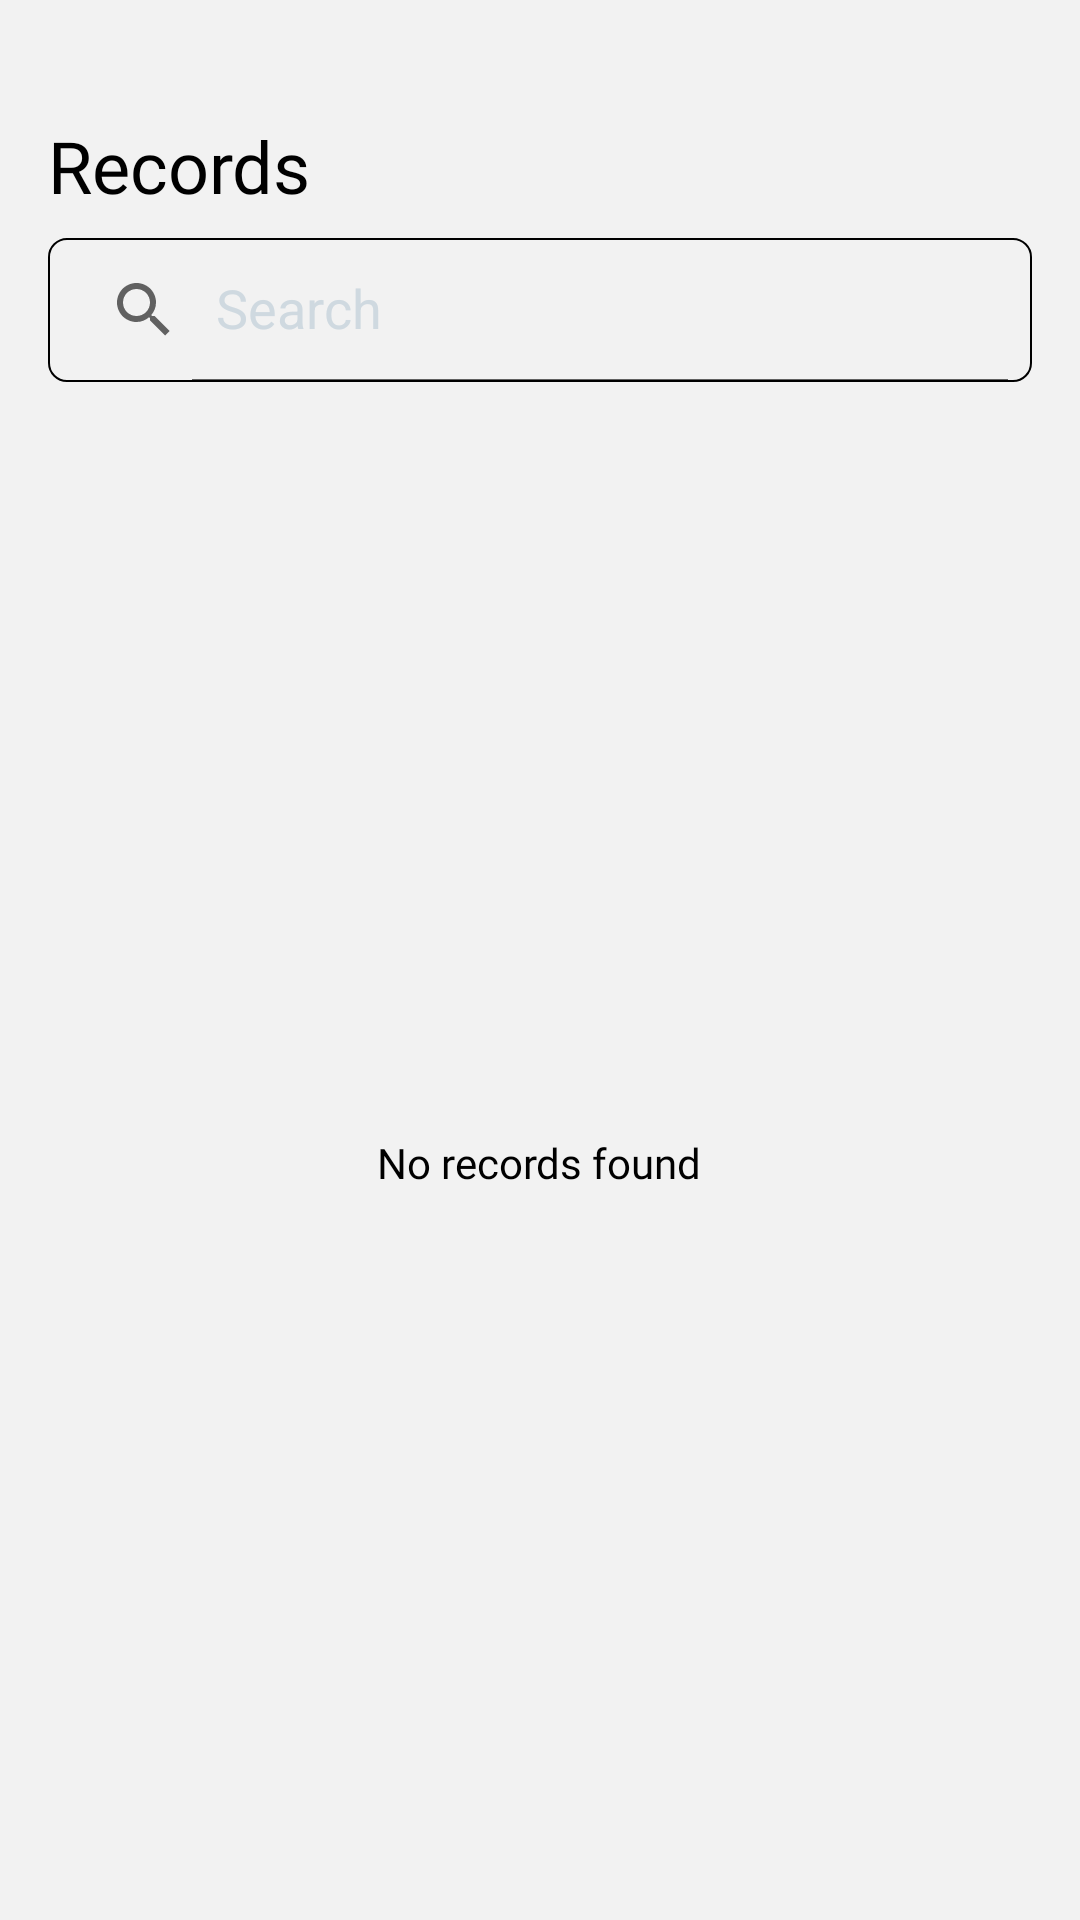

Reconstruct the res/layout file that produces this screen, plus the resources it refers to.
<!-- AndroidManifest.xml: application theme Theme.Splitlah -->
<!-- res/layout/fragment_records.xml -->
<?xml version="1.0" encoding="utf-8"?>
<androidx.constraintlayout.widget.ConstraintLayout xmlns:android="http://schemas.android.com/apk/res/android"
    xmlns:app="http://schemas.android.com/apk/res-auto"
    xmlns:tools="http://schemas.android.com/tools"
    android:layout_width="match_parent"
    android:layout_height="match_parent"
    android:background="@color/grey_100"
    tools:context=".ui.records.RecordsFragment">

    
    <LinearLayout
        android:id="@+id/header_layout"
        android:layout_width="match_parent"
        android:layout_height="wrap_content"
        android:layout_marginTop="15dp"
        android:orientation="vertical"
        app:layout_constraintEnd_toEndOf="parent"
        app:layout_constraintStart_toStartOf="parent"
        app:layout_constraintTop_toTopOf="parent">

        <TextView
            android:id="@+id/tv_records_group_name"
            android:layout_width="wrap_content"
            android:layout_height="wrap_content"
            android:fontFamily="@font/roboto_medium"
            android:paddingStart="16dp"
            android:paddingEnd="16dp"
            android:text="@string/group_name"
            android:textColor="@color/dark_blue" />

        <TextView
            android:layout_width="wrap_content"
            android:layout_height="wrap_content"
            android:layout_marginTop="5dp"
            android:fontFamily="@font/roboto_bold"
            android:paddingStart="16dp"
            android:paddingEnd="16dp"
            android:text="@string/menu_records"
            android:textColor="@color/black"
            android:textSize="24sp" />

        <androidx.appcompat.widget.SearchView
            android:id="@+id/records_search"
            android:layout_width="match_parent"
            android:layout_height="wrap_content"
            android:layout_marginHorizontal="16dp"
            android:layout_marginVertical="8dp"
            android:background="@drawable/search_view_background"
            app:iconifiedByDefault="false"
            app:queryHint="Search" />
    </LinearLayout>

    
    <androidx.recyclerview.widget.RecyclerView
        android:id="@+id/recycler_view_records"
        android:layout_width="match_parent"
        android:layout_height="0dp"
        android:clipToPadding="false"
        android:paddingTop="8dp"
        android:paddingBottom="8dp"
        android:visibility="gone"
        app:layout_constraintTop_toBottomOf="@id/header_layout"
        app:layout_constraintBottom_toBottomOf="parent"
        app:layout_constraintStart_toStartOf="parent"
        app:layout_constraintEnd_toEndOf="parent" />

    
    <LinearLayout
        android:id="@+id/empty_state_records"
        android:layout_width="0dp"
        android:layout_height="0dp"
        android:gravity="center"
        android:orientation="vertical"
        android:visibility="visible"
        app:layout_constraintTop_toBottomOf="@id/header_layout"
        app:layout_constraintBottom_toBottomOf="parent"
        app:layout_constraintStart_toStartOf="parent"
        app:layout_constraintEnd_toEndOf="parent">

        <TextView
            android:layout_width="wrap_content"
            android:layout_height="wrap_content"
            android:fontFamily="@font/roboto"
            android:text="No records found"
            android:textColor="@color/black" />
    </LinearLayout>

    
    <ProgressBar
        android:id="@+id/loading_indicator"
        android:layout_width="wrap_content"
        android:layout_height="wrap_content"
        android:visibility="gone"
        app:layout_constraintBottom_toBottomOf="parent"
        app:layout_constraintEnd_toEndOf="parent"
        app:layout_constraintStart_toStartOf="parent"
        app:layout_constraintTop_toBottomOf="@id/header_layout" />

</androidx.constraintlayout.widget.ConstraintLayout>
<!-- resources referenced by this layout -->
<resources>
  <color name="black">#FF000000</color>
  <color name="dark_blue">#284A63</color>
  <color name="grey_100">#F2F2F2</color>
  <!-- drawable search_view_background (drawable) -->
  <?xml version="1.0" encoding="utf-8"?>
  <shape xmlns:android="http://schemas.android.com/apk/res/android">
      <corners android:radius="6dp"/>
      <stroke android:color="@color/black"
          android:width="0.8dp"/>
  </shape>
  <string name="group_name" />
  <string name="menu_records">Records</string>
  <style name="Theme.Splitlah" parent="Theme.MaterialComponents.DayNight.DarkActionBar">
          
          <item name="colorPrimary">@color/purple_500</item>
          <item name="colorPrimaryVariant">@color/purple_700</item>
          <item name="colorOnPrimary">@color/white</item>
          
          <item name="colorSecondary">@color/teal_200</item>
          <item name="colorSecondaryVariant">@color/teal_700</item>
          <item name="colorOnSecondary">@color/black</item>
          
          <item name="android:statusBarColor">?attr/colorPrimaryVariant</item>
          
          <item name="android:textColorHint">@color/light_blue</item>
      </style>
  <color name="purple_500">#FF6200EE</color>
  <color name="purple_700">#FF3700B3</color>
  <color name="white">#FFFFFF</color>
  <color name="teal_200">#FF03DAC5</color>
  <color name="teal_700">#FF018786</color>
  <color name="light_blue">#CFD9E0</color>
</resources>
